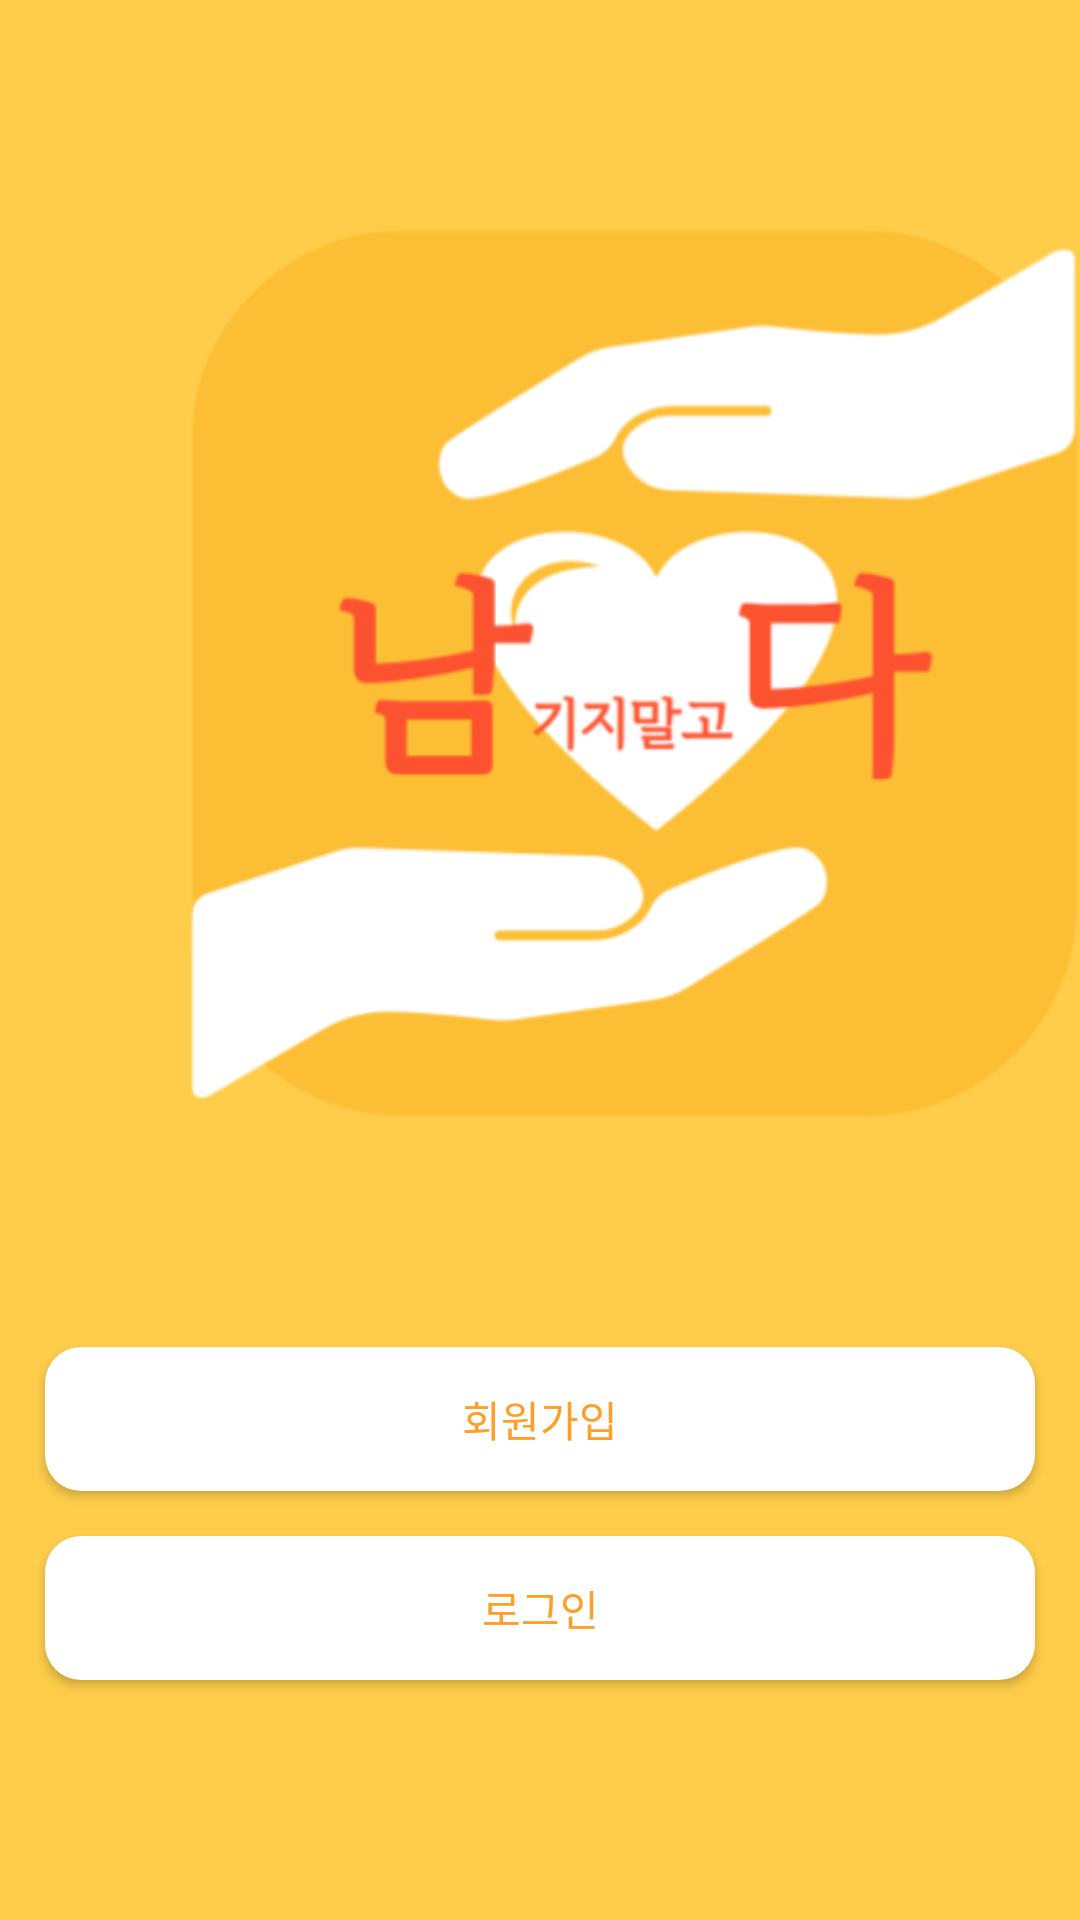

Write the Android layout XML for this screen, with the resource values it uses.
<!-- AndroidManifest.xml: application theme Theme.KBC -->
<!-- res/layout/select_activity.xml -->
<?xml version="1.0" encoding="utf-8"?>
<androidx.appcompat.widget.LinearLayoutCompat
    xmlns:android="http://schemas.android.com/apk/res/android"
    xmlns:app="http://schemas.android.com/apk/res-auto"
    android:layout_width="match_parent"
    android:layout_height="match_parent"
    android:background="@color/main_color_yellow"
    android:orientation="vertical">

    <ImageView
        android:id="@+id/logo"
        android:layout_width="wrap_content"
        android:layout_height="wrap_content"
        app:srcCompat="@drawable/logo"
        android:layout_marginTop="15dp"/>

    <Button
        android:id="@+id/signup"
        android:layout_width="match_parent"
        android:layout_height="wrap_content"
        android:background="@drawable/round_button"
        android:backgroundTint="#FFFFFF"
        android:text="회원가입"
        android:textColor="@color/icon_color"
        app:iconTint="#FFFFFF"
        android:layout_marginLeft="15dp"
        android:layout_marginRight="15dp"
        android:layout_marginTop="15dp"/>

    <Button
        android:id="@+id/signin"
        android:layout_width="match_parent"
        android:layout_height="wrap_content"
        android:text="로그인"
        android:background="@drawable/round_button"
        android:backgroundTint="#FFFFFF"
        android:textColor="@color/icon_color"
        android:layout_marginLeft="15dp"
        android:layout_marginRight="15dp"
        android:layout_marginTop="15dp"/>

</androidx.appcompat.widget.LinearLayoutCompat>
<!-- resources referenced by this layout -->
<resources>
  <color name="icon_color">#FD9F28</color>
  <color name="main_color_yellow">#FFCD4A</color>
  <!-- drawable logo: png bitmap (drawable, 28763 bytes) -->
  <!-- drawable round_button (drawable) -->
  <?xml version="1.0" encoding="utf-8"?>
  <shape xmlns:android="http://schemas.android.com/apk/res/android"
      android:padding="120dp"
      android:shape="rectangle" >
      <solid android:color="#FFFFFF" />
      <corners
          android:bottomLeftRadius="12dp"
          android:bottomRightRadius="12dp"
          android:topLeftRadius="12dp"
          android:topRightRadius="12dp" />
  </shape>
  <style name="Theme.KBC" parent="Theme.AppCompat.Light.NoActionBar">
          
          <item name="colorPrimary">@color/purple_500</item>
          <item name="colorPrimaryVariant">@color/purple_700</item>
          <item name="colorOnPrimary">@color/white</item>
          
          <item name="colorSecondary">@color/teal_200</item>
          <item name="colorSecondaryVariant">@color/teal_700</item>
          <item name="colorOnSecondary">@color/black</item>
          
          <item name="android:statusBarColor" tools:targetApi="l">?attr/colorPrimaryVariant</item>
          
          <item name="windowActionBar">false</item>
          <item name="windowNoTitle">true</item>
  
      </style>
  <color name="purple_500">#FF6200EE</color>
  <color name="purple_700">#FF3700B3</color>
  <color name="white">#FFFFFFFF</color>
  <color name="teal_200">#FF03DAC5</color>
  <color name="teal_700">#FF018786</color>
  <color name="black">#FF000000</color>
</resources>
